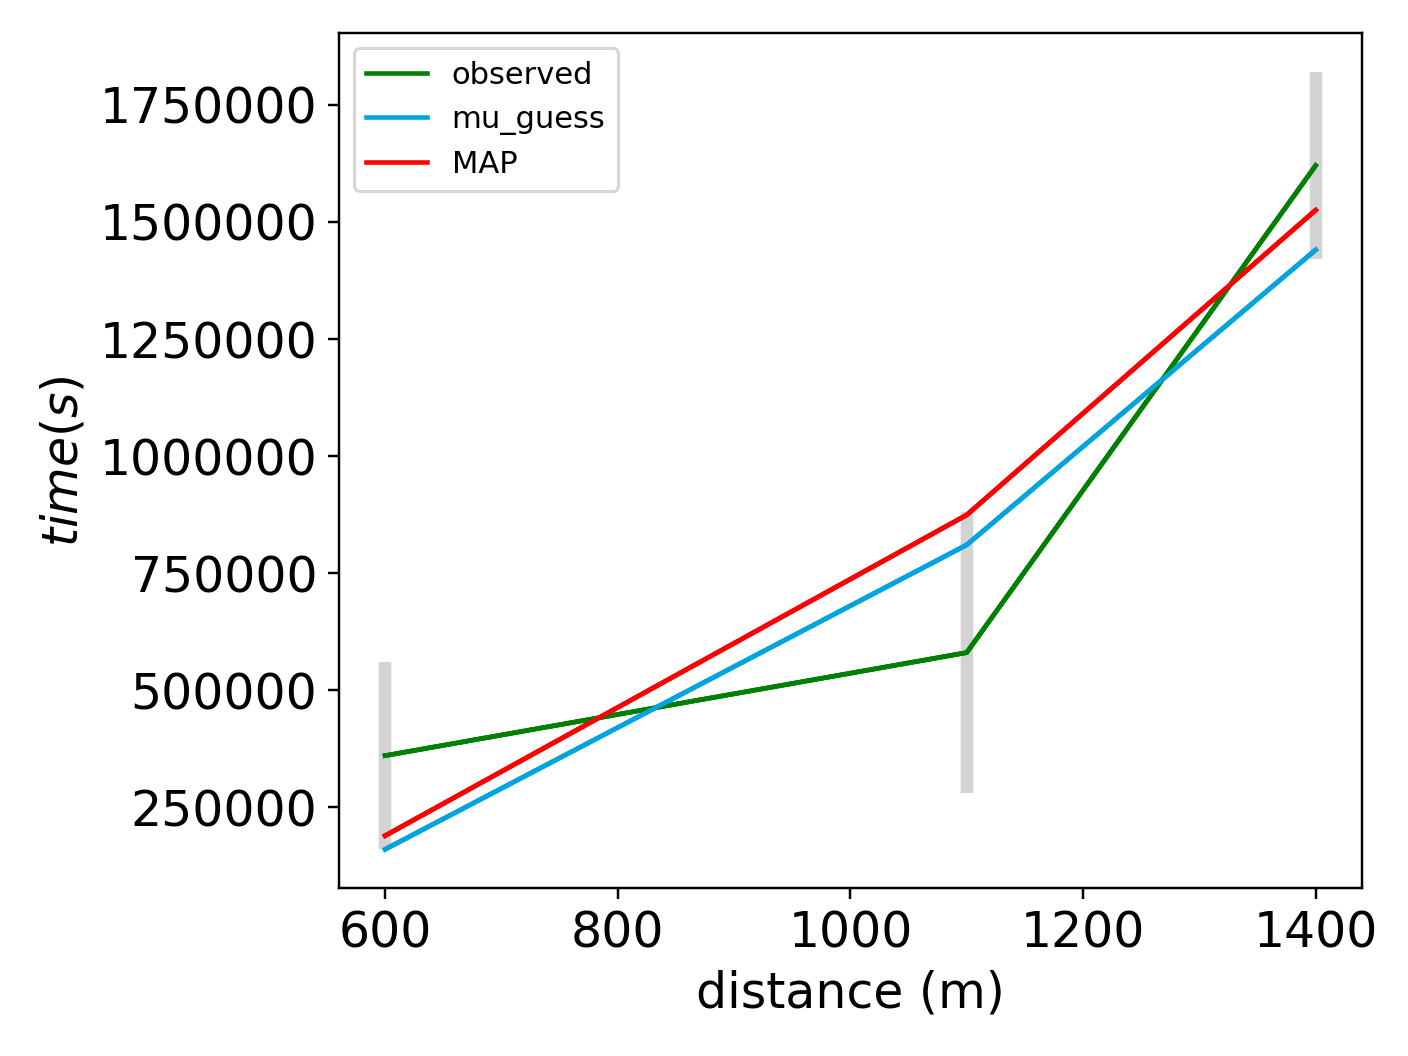

Source data for this figure (header and first rows):
x_values, observed, sim_initial_guess, sim_MAP, sim_mu_AP
6.000000000000000000e+02, 3.605000000000000000e+05, 1.605000000000000000e+05, 1.895765545295997872e+05
1.100000000000000000e+03, 5.805000000000000000e+05, 8.105000000000000000e+05, 8.744058233321419684e+05
1.400000000000000000e+03, 1.620500000000000000e+06, 1.440500000000000000e+06, 1.525303384613667382e+06
